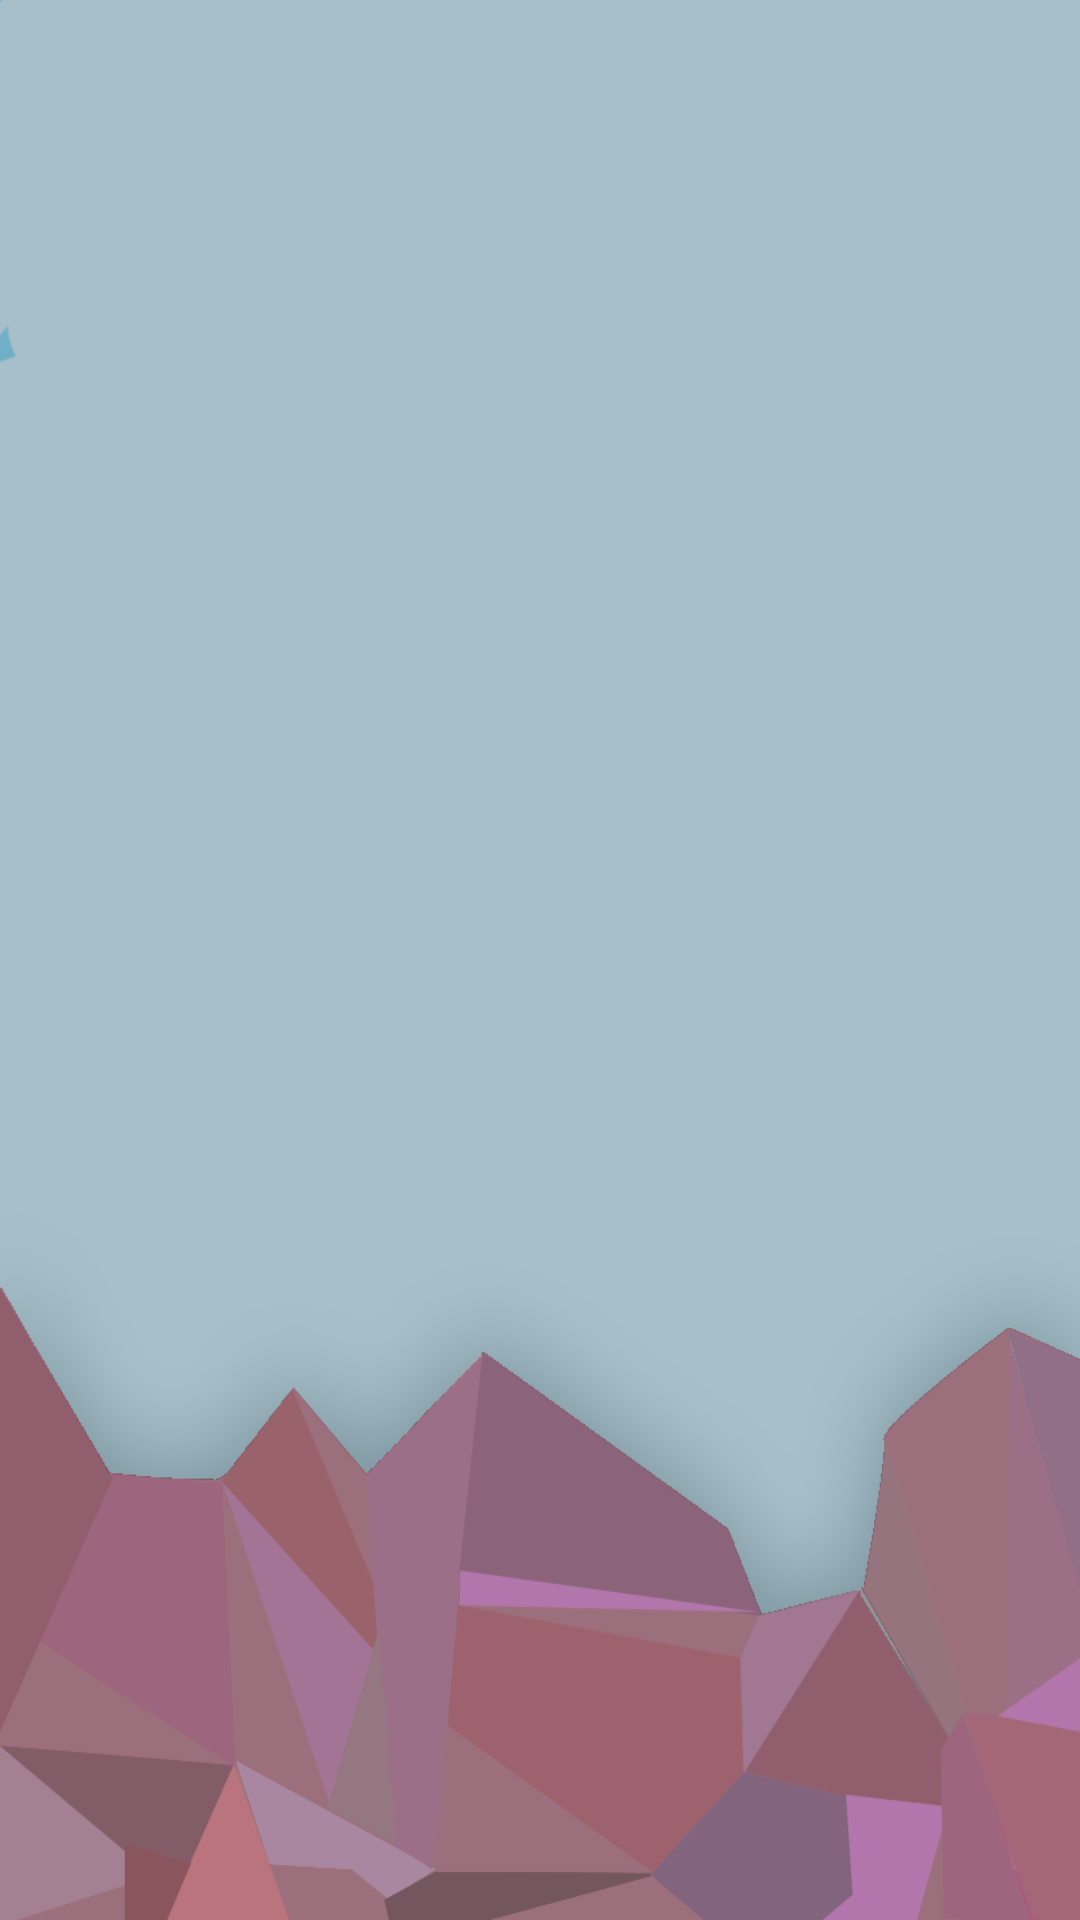

Produce the Android XML layout that renders to this screen, including the resource entries it uses.
<!-- AndroidManifest.xml: application theme AppTheme -->
<!-- res/layout/activity_high_score.xml -->
<RelativeLayout xmlns:android="http://schemas.android.com/apk/res/android"
    xmlns:tools="http://schemas.android.com/tools"
    android:layout_width="match_parent"

    android:layout_height="match_parent"
    android:background="@drawable/main_activity_background"
    android:paddingBottom="@dimen/activity_vertical_margin"
    android:paddingLeft="@dimen/activity_horizontal_margin"
    android:paddingRight="@dimen/activity_horizontal_margin"
    android:paddingTop="@dimen/activity_vertical_margin"
    tools:context="com.aghacks.estimons.game.HighScoreActivity">

    <android.support.v7.widget.RecyclerView
        android:id="@+id/my_recycler_view"
        android:layout_width="match_parent"
        android:layout_height="match_parent"
        android:scrollbars="vertical" />
</RelativeLayout>
<!-- resources referenced by this layout -->
<resources>
  <!-- drawable main_activity_background: png bitmap (drawable, 63997 bytes) -->
  <style name="AppTheme" parent="Theme.AppCompat.Light.NoActionBar">
          
          <item name="colorPrimary">@color/colorPrimary</item>
          <item name="colorPrimaryDark">@color/colorPrimaryDark</item>
          <item name="colorAccent">@color/colorAccent</item>
      </style>
  <color name="colorPrimary">#3F51B5</color>
  <color name="colorPrimaryDark">#303F9F</color>
  <color name="colorAccent">#FF4081</color>
</resources>
